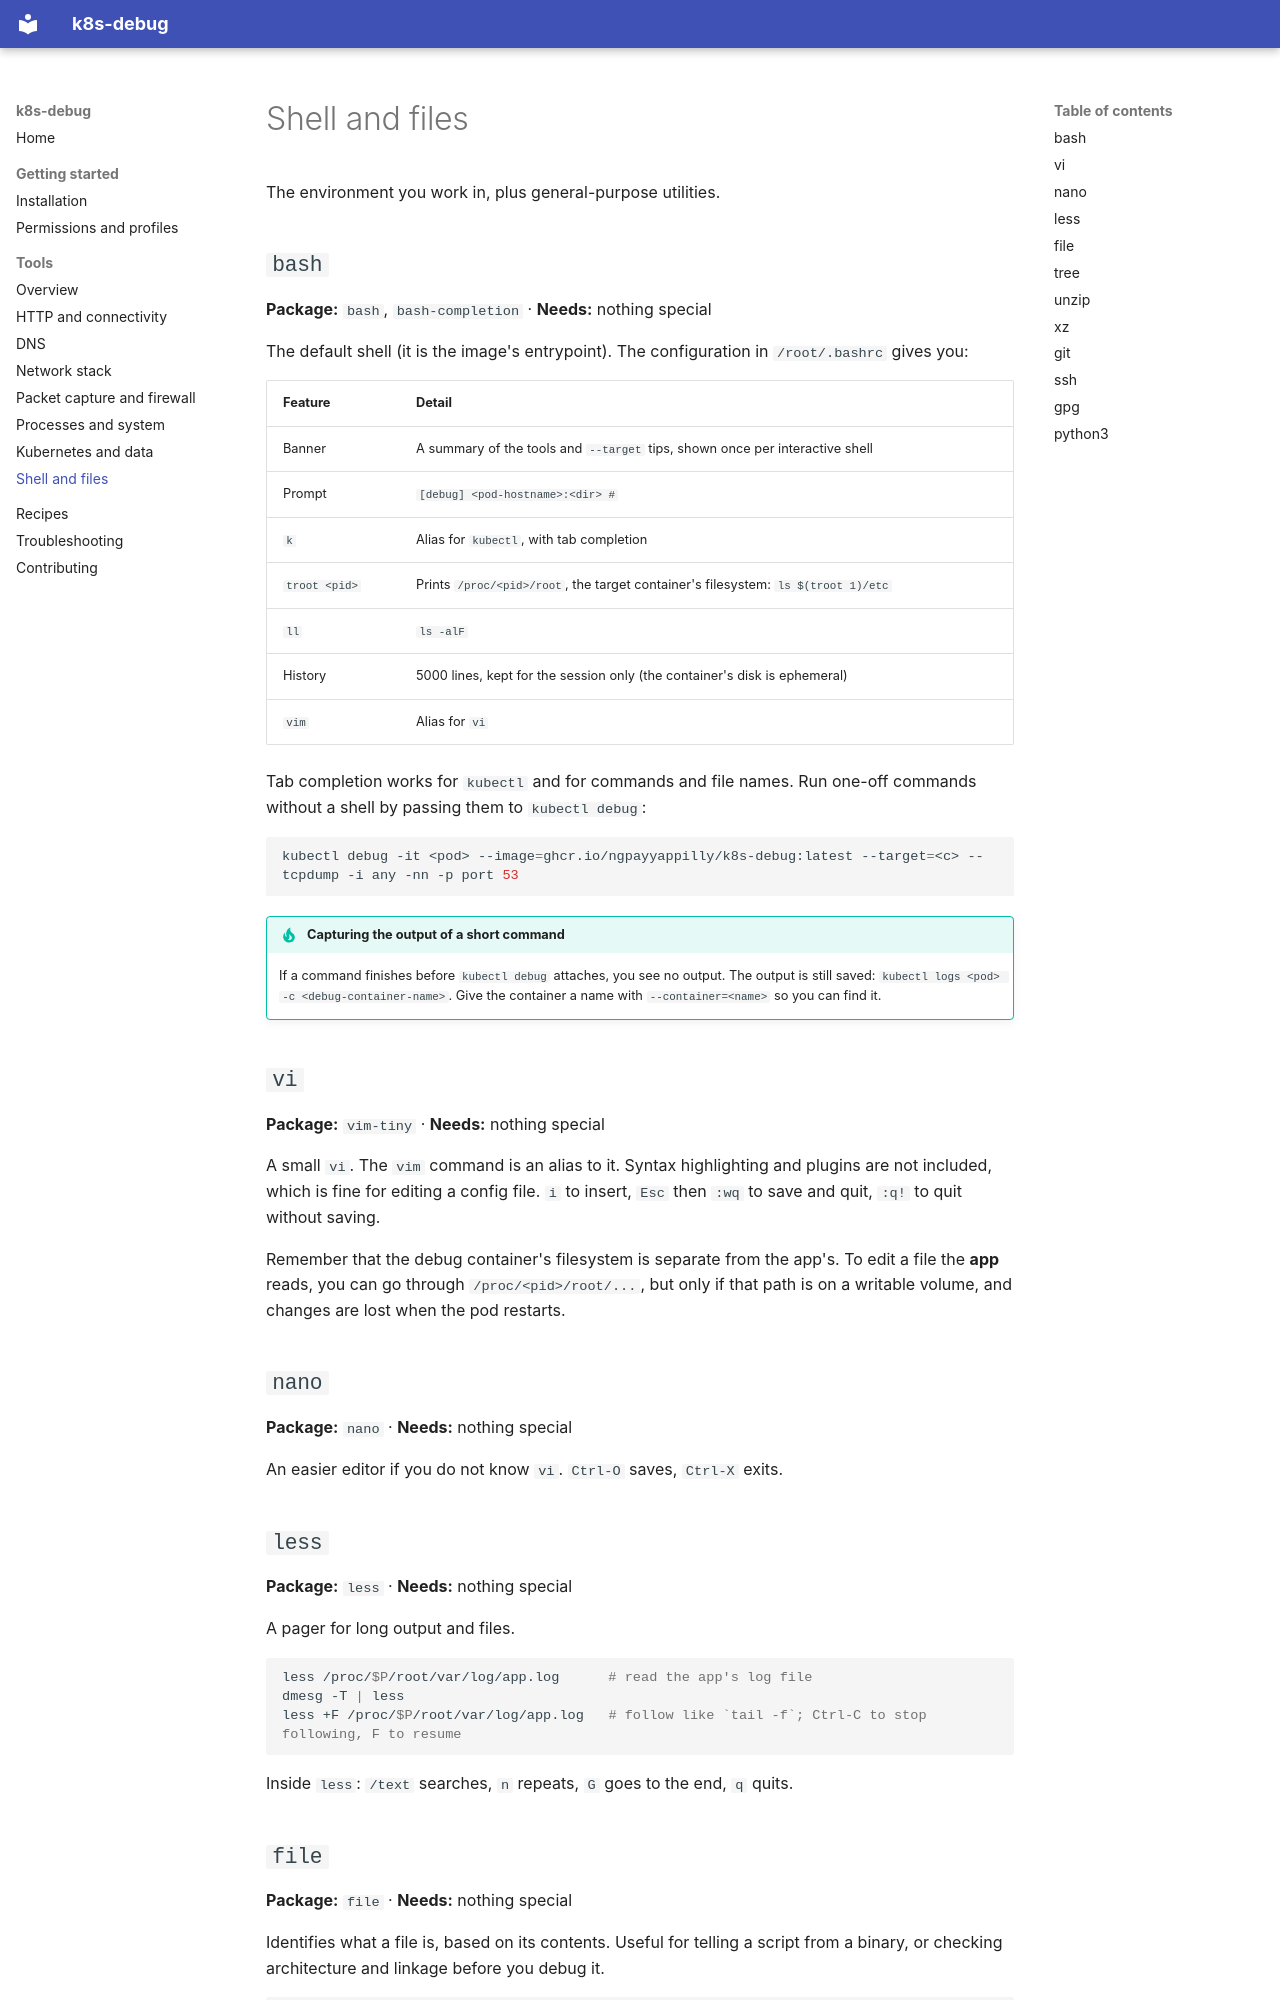

repository: ngpayyappilly/k8s-debug · page: tools/shell/index.html · generator: mkdocs

# Shell and files

The environment you work in, plus general-purpose utilities.

## `bash`

**Package:** `bash`, `bash-completion` · **Needs:** nothing special

The default shell (it is the image's entrypoint). The configuration in `/root/.bashrc` gives you:

| Feature | Detail |
|---|---|
| Banner | A summary of the tools and `--target` tips, shown once per interactive shell |
| Prompt | `[debug] <pod-hostname>:<dir> #` |
| `k` | Alias for `kubectl`, with tab completion |
| `troot <pid>` | Prints `/proc/<pid>/root`, the target container's filesystem: `ls $(troot 1)/etc` |
| `ll` | `ls -alF` |
| History | 5000 lines, kept for the session only (the container's disk is ephemeral) |
| `vim` | Alias for `vi` |

Tab completion works for `kubectl` and for commands and file names. Run one-off commands without a shell by
passing them to `kubectl debug`:

```sh
kubectl debug -it <pod> --image=ghcr.io/ngpayyappilly/k8s-debug:latest --target=<c> -- tcpdump -i any -nn -p port 53
```

!!! tip "Capturing the output of a short command"
    If a command finishes before `kubectl debug` attaches, you see no output. The output is still saved:
    `kubectl logs <pod> -c <debug-container-name>`. Give the container a name with `--container=<name>` so
    you can find it.

## `vi`

**Package:** `vim-tiny` · **Needs:** nothing special

A small `vi`. The `vim` command is an alias to it. Syntax highlighting and plugins are not included, which is
fine for editing a config file. `i` to insert, `Esc` then `:wq` to save and quit, `:q!` to quit without saving.

Remember that the debug container's filesystem is separate from the app's. To edit a file the **app** reads, you
can go through `/proc/<pid>/root/...`, but only if that path is on a writable volume, and changes are lost when the
pod restarts.

## `nano`

**Package:** `nano` · **Needs:** nothing special

An easier editor if you do not know `vi`. `Ctrl-O` saves, `Ctrl-X` exits.

## `less`

**Package:** `less` · **Needs:** nothing special

A pager for long output and files.

```sh
less /proc/$P/root/var/log/app.log      # read the app's log file
dmesg -T | less
less +F /proc/$P/root/var/log/app.log   # follow like `tail -f`; Ctrl-C to stop following, F to resume
```

Inside `less`: `/text` searches, `n` repeats, `G` goes to the end, `q` quits.
